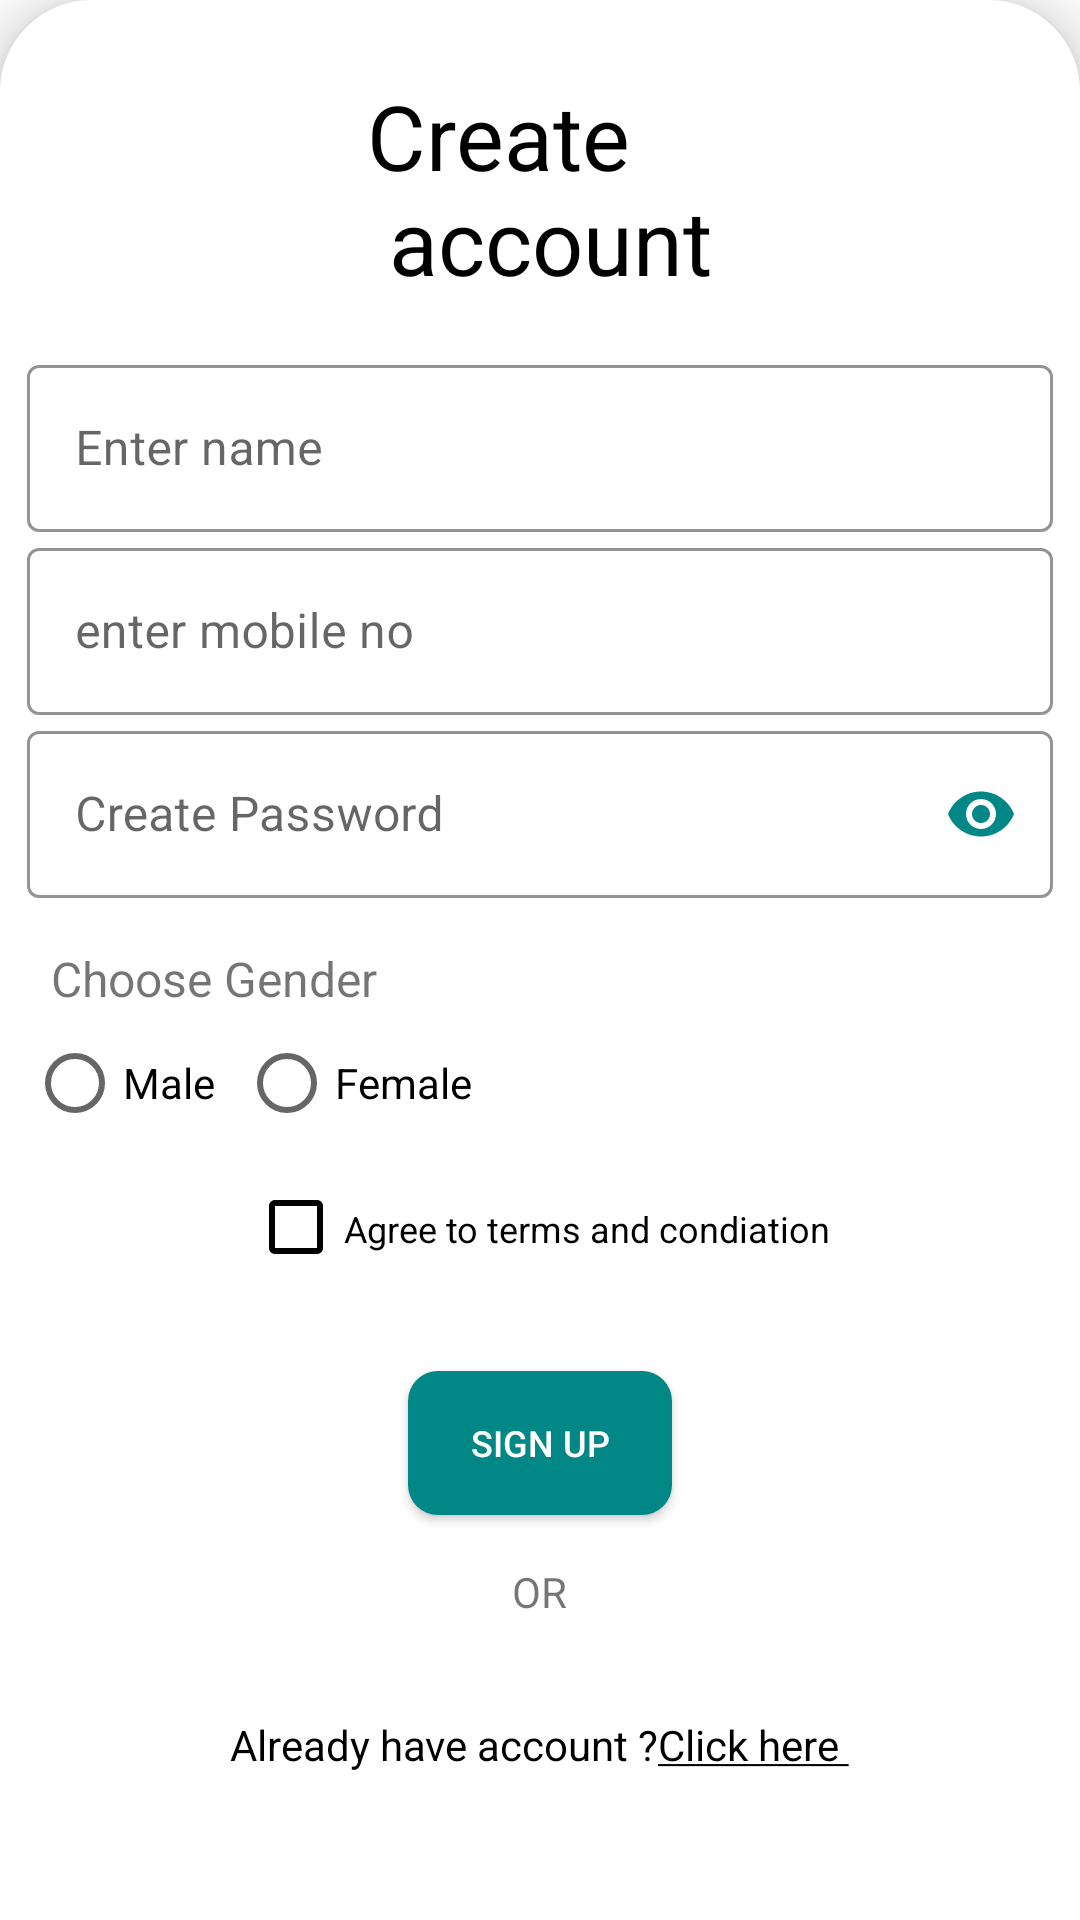

Android layout source for this screen:
<!-- AndroidManifest.xml: application theme Theme.NewSify -->
<!-- res/layout/fragment_user_registration.xml -->
<?xml version="1.0" encoding="utf-8"?>
<RelativeLayout xmlns:android="http://schemas.android.com/apk/res/android"
    xmlns:app="http://schemas.android.com/apk/res-auto"
    xmlns:tools="http://schemas.android.com/tools"
    android:layout_width="match_parent"
    android:scrollbars="none"
    android:layout_height="match_parent">

    <LinearLayout
        android:id="@+id/linearLayout1"
        android:layout_width="match_parent"
        android:layout_height="match_parent"
        android:background="@drawable/card_border"
        android:elevation="10dp"
        android:orientation="vertical">

        <LinearLayout
            android:layout_width="match_parent"
            android:layout_height="match_parent"
            android:layout_margin="8dp"
            android:orientation="vertical">

            <TextView
                android:layout_width="wrap_content"
                android:layout_height="wrap_content"
                android:layout_gravity="center_horizontal"
                android:layout_marginTop="16dp"
                android:text="@string/createaccount"
                android:textColor="@color/black"
                android:textSize="30sp" />

            <LinearLayout
                android:layout_width="match_parent"
                android:layout_height="wrap_content"
                android:layout_marginTop="16dp"
                android:orientation="vertical">


                <com.google.android.material.textfield.TextInputLayout
                    style="@style/Widget.MaterialComponents.TextInputLayout.OutlinedBox"
                    android:layout_width="match_parent"
                    android:layout_height="wrap_content"
                    app:endIconMode="clear_text"
                    app:boxStrokeColor="@color/teal_700"
                    app:boxStrokeWidthFocused="2dp"
                    app:startIconDrawable="@drawable/ic_baseline_person_24"
                    app:startIconTint="@color/teal_700"
                    app:endIconTint="@color/teal_700"
                    app:hintTextColor="@color/black">

                    <androidx.appcompat.widget.AppCompatEditText
                        android:id="@+id/name"
                        android:layout_width="match_parent"
                        android:layout_height="wrap_content"
                        android:hint="@string/enter_name"
                        android:inputType="text"
                        android:textColorHighlight="@color/black" />
                </com.google.android.material.textfield.TextInputLayout>

                <com.google.android.material.textfield.TextInputLayout
                    style="@style/Widget.MaterialComponents.TextInputLayout.OutlinedBox"
                    android:layout_width="match_parent"
                    android:layout_height="wrap_content"
                    app:boxStrokeColor="@color/teal_700"
                    app:boxStrokeWidthFocused="2dp"
                    app:endIconTint="@color/teal_700"
                    app:endIconMode="clear_text"
                    app:startIconTint="@color/teal_700"
                    app:startIconDrawable="@drawable/ic_baseline_call_24"
                    app:hintTextColor="@color/black">

                    <androidx.appcompat.widget.AppCompatEditText
                        android:id="@+id/mobileno"
                        android:layout_width="match_parent"
                        android:layout_height="wrap_content"
                        android:hint="@string/enter_mobile_no"
                        android:inputType="phone"
                        android:textColorHighlight="@color/black" />
                </com.google.android.material.textfield.TextInputLayout>

                <com.google.android.material.textfield.TextInputLayout
                    style="@style/Widget.MaterialComponents.TextInputLayout.OutlinedBox"
                    android:layout_width="match_parent"
                    android:layout_height="wrap_content"
                    app:boxStrokeColor="@color/teal_700"
                    app:startIconDrawable="@drawable/ic_baseline_lock_24"
                    app:startIconTint="@color/teal_700"
                    app:boxStrokeWidthFocused="2dp"
                    app:endIconTint="@color/teal_700"
                    app:endIconMode="password_toggle"
                    app:hintTextColor="@color/black">

                    <androidx.appcompat.widget.AppCompatEditText
                        android:id="@+id/createpassword"
                        android:layout_width="match_parent"
                        android:layout_height="wrap_content"
                        android:hint="Create Password"
                        android:inputType="textPassword"
                        android:textColorHighlight="@color/black" />
                </com.google.android.material.textfield.TextInputLayout>


                <TextView
                    android:layout_width="match_parent"
                    android:layout_height="wrap_content"
                    android:layout_marginTop="8dp"
                    android:text="@string/choose_gender"
                    android:textSize="16sp"
                    android:padding="8dp"/>

                <RadioGroup
                    android:layout_width="wrap_content"
                    android:layout_height="wrap_content"
                    android:id="@+id/gender"
                    android:orientation="horizontal">

                    <RadioButton
                        android:layout_width="wrap_content"
                        android:layout_height="wrap_content"
                        android:layout_gravity="center"
                        android:text="Male" />

                    <RadioButton
                        android:layout_width="wrap_content"
                        android:layout_height="wrap_content"
                        android:layout_gravity="center"
                        android:layout_marginStart="8dp"
                        android:text="Female" />
                </RadioGroup>
            </LinearLayout>

            <LinearLayout
                android:layout_width="wrap_content"
                android:layout_height="wrap_content"
                android:layout_gravity="center"
                android:layout_marginTop="16dp"
                android:orientation="horizontal"
                android:paddingBottom="16dp">

                <CheckBox
                    android:id="@+id/terms"
                    android:layout_width="wrap_content"
                    android:layout_height="wrap_content"
                    android:backgroundTint="@color/black"
                    android:buttonTint="@color/black"
                    android:gravity="center" />

                <TextView
                    android:layout_width="wrap_content"
                    android:layout_height="wrap_content"
                    android:text="@string/terms"
                    android:textColor="@color/black"
                    android:textSize="12sp" />


            </LinearLayout>

            <androidx.appcompat.widget.AppCompatButton
                android:id="@+id/signup"
                android:layout_width="wrap_content"
                android:layout_height="wrap_content"
                android:layout_gravity="center_horizontal"
                android:layout_marginTop="16dp"
                android:background="@drawable/button_corner"
                android:backgroundTint="@color/teal_700"
                android:text="Sign up"
                android:textColor="@color/white"
                android:textSize="12sp" />

            <ProgressBar
                android:id="@+id/progress_bar"
                android:layout_width="35dp"
                android:layout_height="35dp"
                android:layout_gravity="center"
                android:visibility="gone" />

            <TextView
                android:layout_width="wrap_content"
                android:layout_height="wrap_content"
                android:layout_gravity="center_horizontal"
                android:layout_marginTop="16dp"
                android:text="@string/Or" />

            <LinearLayout
                android:layout_width="wrap_content"
                android:layout_height="wrap_content"
                android:layout_gravity="center_horizontal"
                android:layout_marginTop="16dp"
                android:id="@+id/gotologinly"
                android:orientation="horizontal"
                android:padding="16dp">


                <TextView
                    android:id="@+id/googlebtn"
                    android:layout_width="wrap_content"
                    android:layout_height="wrap_content"
                    android:layout_gravity="center_horizontal"
                    android:text="@string/already_have_account"
                    android:textColor="@color/black"

                    />
            </LinearLayout>
        </LinearLayout>

    </LinearLayout>
</RelativeLayout>
<!-- resources referenced by this layout -->
<resources>
  <color name="black">#FF000000</color>
  <color name="teal_700">#FF018786</color>
  <color name="white">#FFFFFFFF</color>
  <!-- drawable button_corner (drawable-v24) -->
  <?xml version="1.0" encoding="utf-8"?>
  <ripple xmlns:android="http://schemas.android.com/apk/res/android"
      android:color="@color/white">
  
      <item android:id="@android:id/mask">
          <shape android:shape="rectangle">
              <solid android:color="@color/black" />
              <corners android:radius="10dp" />
  
          </shape>
      </item>
  
      <item android:id="@android:id/background">
          <shape android:shape="rectangle">
              <solid android:color="@color/black" />
              <corners android:radius="10dp" />
          </shape>
      </item>
  
  
  </ripple>
  <!-- drawable card_border (drawable) -->
  <?xml version="1.0" encoding="UTF-8"?>
  <shape xmlns:android="http://schemas.android.com/apk/res/android">
      <solid android:color="#ffffffff"/>
  
      <stroke android:width="1dp"
          android:color="#ffffffff"
          />
  
      <padding android:left="1dp"
          android:top="1dp"
          android:right="1dp"
          android:bottom="1dp"
          />
  
      <corners
          android:topLeftRadius="30dp"
          android:topRightRadius="30dp"/>
  </shape>
  <string name="Or">OR</string>
  <string name="already_have_account">Already have account ?<u>Click here </u></string>
  <string name="choose_gender">Choose Gender</string>
  <string name="createaccount">Create\n account</string>
  <string name="enter_mobile_no">enter mobile no</string>
  <string name="enter_name">Enter name</string>
  <string name="terms">Agree to terms and condiation</string>
  <style name="Theme.NewSify" parent="Theme.MaterialComponents.DayNight.NoActionBar.Bridge">
          
          
          <item name="colorPrimary">@color/primary_light</item>
          <item name="colorPrimaryVariant">@color/primary_light_dark1</item>
          <item name="colorOnPrimary">@color/primary_light_dark2</item>
          
          <item name="colorSecondary">@color/primary_dark1</item>
          <item name="colorSecondaryVariant">@color/primary_dark2</item>
          
          <item name="android:statusBarColor" tools:targetApi="l">?attr/colorPrimaryVariant</item>
          
      </style>
  <color name="primary_light">#FF03DAC5</color>
  <color name="primary_light_dark1">#FF03DAC5</color>
  <color name="primary_light_dark2">#FF03DAC5</color>
  <color name="primary_dark1">#FF03DAC5</color>
  <color name="primary_dark2">#FF03DAC5</color>
</resources>
